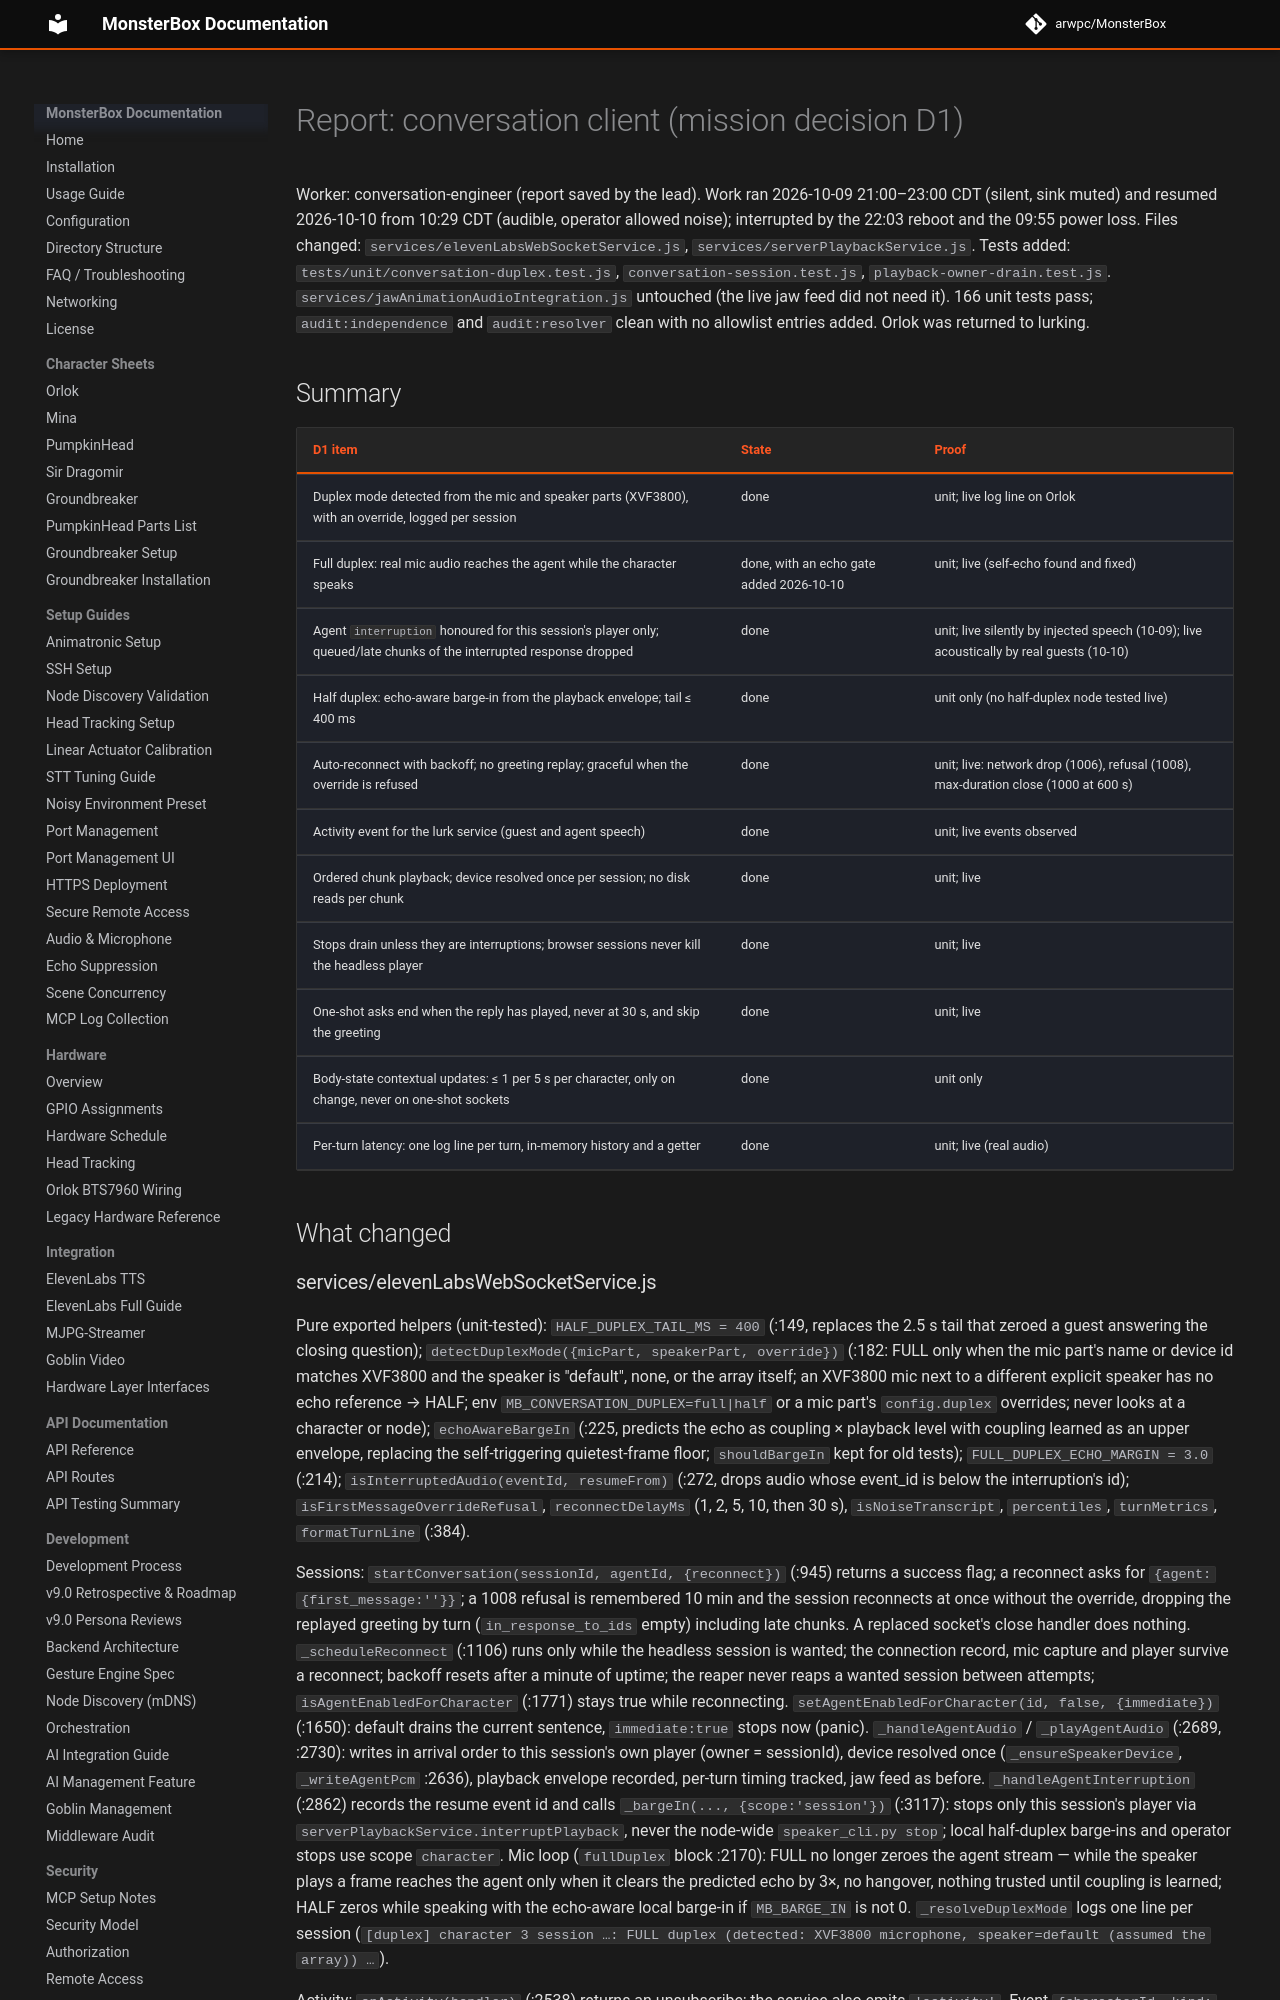

repository: arwpc/MonsterBox · page: development/missions/2026-10-castle-tuning/report-conversation/index.html · generator: mkdocs

# Report: conversation client (mission decision D1)

Worker: conversation-engineer (report saved by the lead). Work ran 2026-10-09 21:00–23:00 CDT (silent, sink
muted) and resumed 2026-10-10 from 10:29 CDT (audible, operator allowed noise); interrupted by the 22:03 reboot and
the 09:55 power loss. Files changed: `services/elevenLabsWebSocketService.js`, `services/serverPlaybackService.js`.
Tests added: `tests/unit/conversation-duplex.test.js`, `conversation-session.test.js`, `playback-owner-drain.test.js`.
`services/jawAnimationAudioIntegration.js` untouched (the live jaw feed did not need it). 166 unit tests pass;
`audit:independence` and `audit:resolver` clean with no allowlist entries added. Orlok was returned to lurking.

## Summary

| D1 item | State | Proof |
|---|---|---|
| Duplex mode detected from the mic and speaker parts (XVF3800), with an override, logged per session | done | unit; live log line on Orlok |
| Full duplex: real mic audio reaches the agent while the character speaks | done, with an echo gate added 2026-10-10 | unit; live (self-echo found and fixed) |
| Agent `interruption` honoured for this session's player only; queued/late chunks of the interrupted response dropped | done | unit; live silently by injected speech (10-09); live acoustically by real guests (10-10) |
| Half duplex: echo-aware barge-in from the playback envelope; tail ≤ 400 ms | done | unit only (no half-duplex node tested live) |
| Auto-reconnect with backoff; no greeting replay; graceful when the override is refused | done | unit; live: network drop (1006), refusal (1008), max-duration close (1000 at 600 s) |
| Activity event for the lurk service (guest and agent speech) | done | unit; live events observed |
| Ordered chunk playback; device resolved once per session; no disk reads per chunk | done | unit; live |
| Stops drain unless they are interruptions; browser sessions never kill the headless player | done | unit; live |
| One-shot asks end when the reply has played, never at 30 s, and skip the greeting | done | unit; live |
| Body-state contextual updates: ≤ 1 per 5 s per character, only on change, never on one-shot sockets | done | unit only |
| Per-turn latency: one log line per turn, in-memory history and a getter | done | unit; live (real audio) |

## What changed
